Run: headless pygame with SDL's dummy video driver; simulated clock (each Clock.tick advances the game by its frame time, no real sleeping); random seed 0; keys injected as events and as key.get_pressed() state; no mouse input.
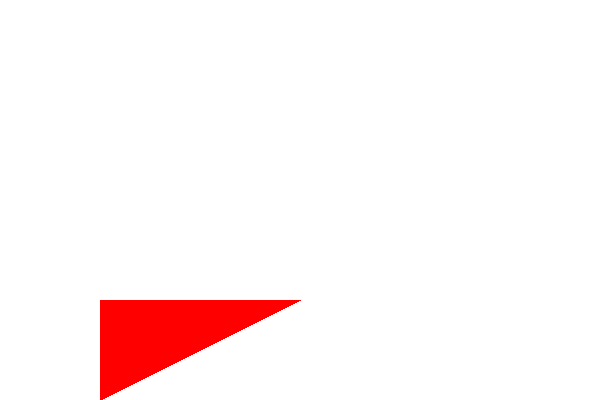
Frame 1 of 4 · flips 1–60 · no input
Frame 2 of 4 · flips 61–180 · tapped SPACE, RETURN · held RIGHT (→), D · screen unchanged from frame 1, image omitted
Frame 3 of 4 · flips 181–300 · held DOWN (↓), S · screen unchanged from frame 2, image omitted
Frame 4 of 4 · flips 301–420 · held LEFT (←), A, UP (↑), W · screen unchanged from frame 3, image omitted

The pygame program that drew these frames:

import pygame

pygame.init() #inicia diversas funcionalidades do pygame

#retorna uma tela pronta com a dimensão passada por parametro
screen = pygame.display.set_mode((600,400)) 

loop = True
while loop:

    for event in pygame.event.get():
        if event.type == pygame.QUIT:
            loop = False

    screen.fill((255,255,255)) #preenche a tela com uma determinada cor
    colorPolygon = (255,0,0)
    pointList = [[300, 300], [100, 400],[100, 300]] #coordenadas x,y dos lados
    pygame.draw.polygon(screen, colorPolygon, pointList)
    pygame.display.flip() #atualiza o display
